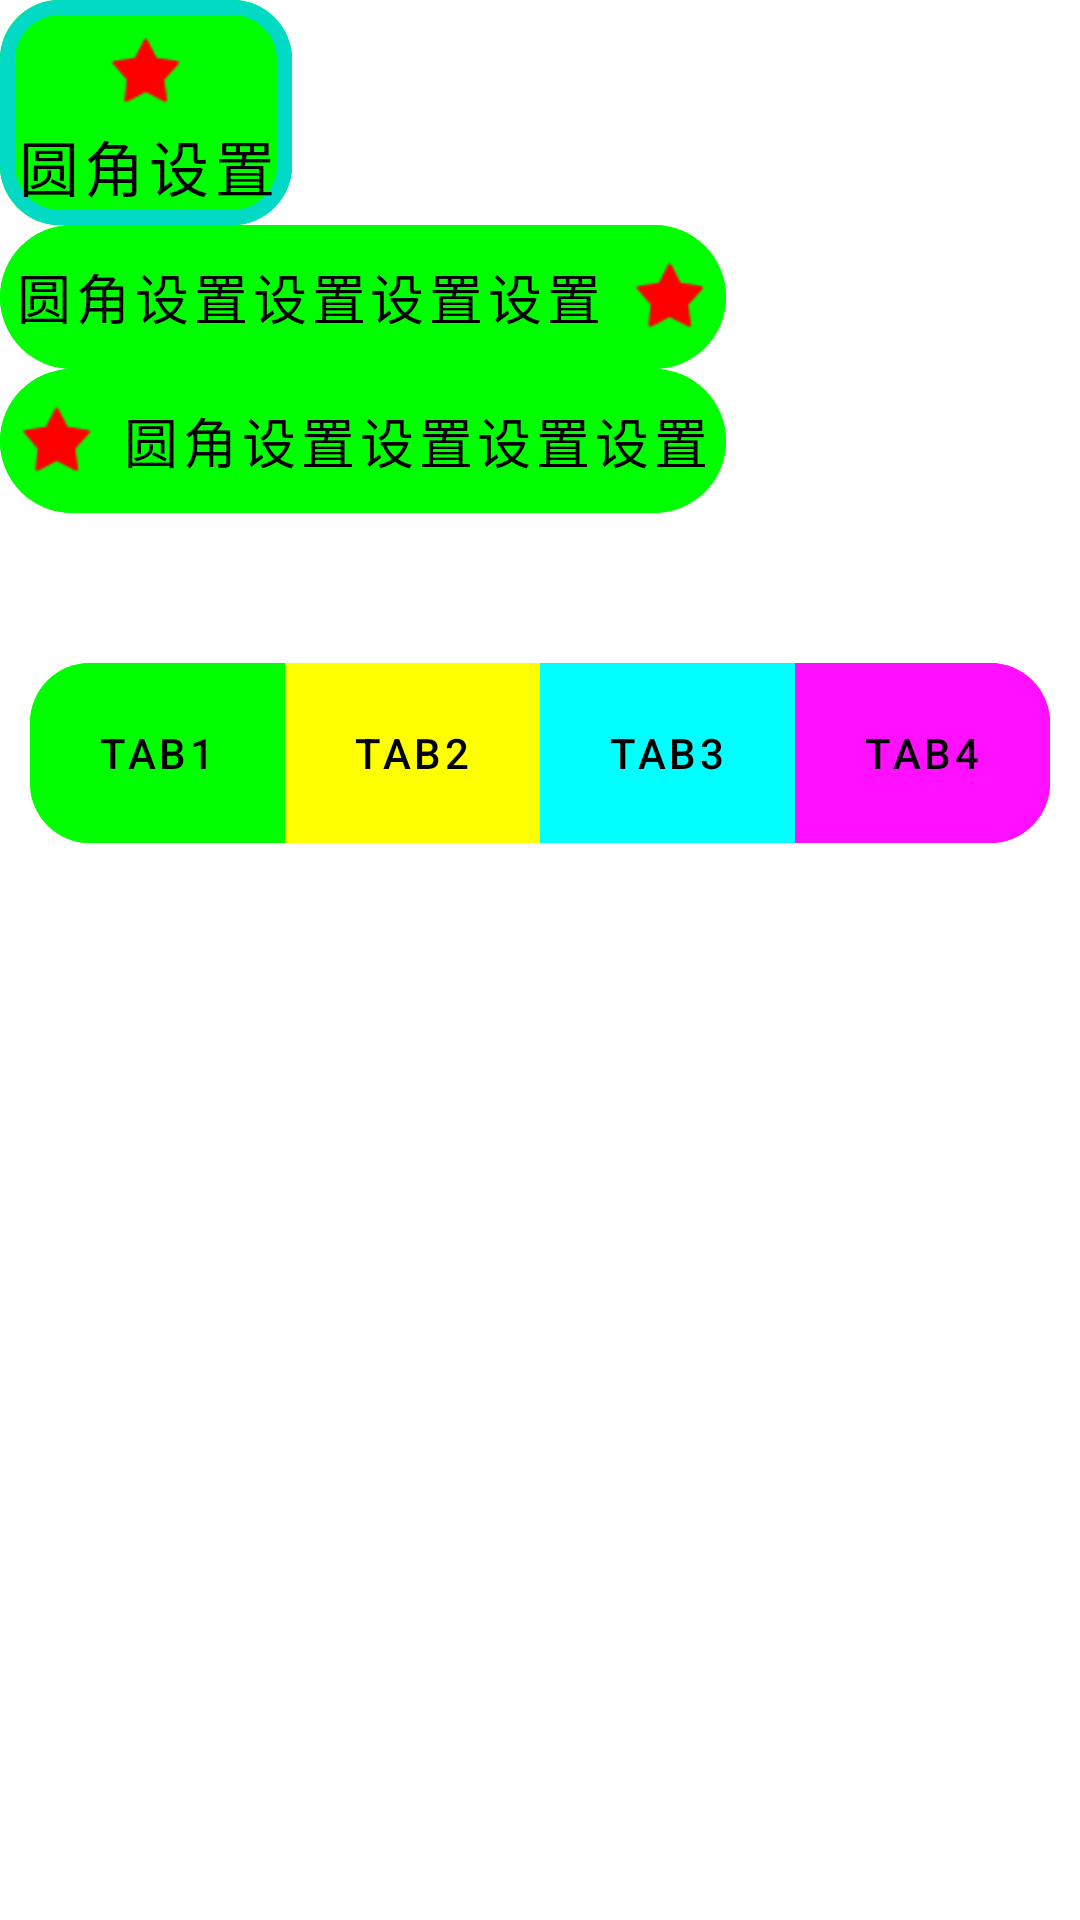

Reconstruct the res/layout file that produces this screen, plus the resources it refers to.
<!-- AndroidManifest.xml: application theme Theme.AndroidDemo -->
<!-- res/layout/components_button.xml -->
<?xml version="1.0" encoding="utf-8"?>
<LinearLayout
    xmlns:android="http://schemas.android.com/apk/res/android"
    xmlns:app="http://schemas.android.com/apk/res-auto"
    android:orientation="vertical"
    android:layout_width="match_parent"
    android:layout_height="match_parent">

    
    
    

    <com.google.android.material.button.MaterialButton
        style="@style/Widget.MaterialComponents.Button.UnelevatedButton"
        android:backgroundTint="#00ff00"
        app:cornerRadius="20dp"
        android:text="圆角设置"
        android:textSize="20dp"
        android:textColor="@color/black"
        app:strokeColor="@color/teal_200"
        app:strokeWidth="5dp"
        app:icon="@android:drawable/star_on"
        android:padding="5dp"
        app:iconGravity="textTop"
        app:iconTint="#ff0000"
        android:insetTop="0dp"
        android:insetBottom="0dp"
        android:layout_width="wrap_content"
        android:layout_height="wrap_content"/>

    <com.google.android.material.button.MaterialButton
        style="@style/Widget.MaterialComponents.Button.UnelevatedButton"
        android:backgroundTint="#00ff00"
        app:cornerRadius="60dp"
        android:text="圆角设置设置设置设置"
        android:textSize="18dp"
        android:textColor="@color/black"
        app:icon="@android:drawable/star_on"
        android:padding="5dp"
        app:iconGravity="textEnd"
        app:iconTint="#ff0000"
        android:insetTop="0dp"
        android:insetBottom="0dp"
        android:layout_width="wrap_content"
        android:layout_height="wrap_content"/>

    <com.google.android.material.button.MaterialButton
        style="@style/Widget.MaterialComponents.Button.UnelevatedButton"
        android:backgroundTint="#00ff00"
        app:cornerRadius="60dp"
        android:text="圆角设置设置设置设置"
        android:textSize="18dp"
        android:textColor="@color/black"
        app:icon="@android:drawable/star_on"
        android:padding="5dp"
        app:iconGravity="textStart"
        app:iconTint="#ff0000"
        android:insetTop="0dp"
        android:insetBottom="0dp"
        android:layout_width="wrap_content"
        android:layout_height="wrap_content"/>

    <com.google.android.material.button.MaterialButtonToggleGroup
        android:layout_width="match_parent"
        android:layout_marginLeft="10dp"
        android:layout_marginRight="10dp"
        android:layout_height="60dp"
        android:id="@+id/material_toggle_group_1"
        app:checkedButton="@+id/button1"
        app:singleSelection="true"
        app:selectionRequired="true"
        android:layout_marginTop="50dp">

        <com.google.android.material.button.MaterialButton
            style="@style/Widget.MaterialComponents.Button.UnelevatedButton"
            android:backgroundTint="#00ff00"
            android:text="Tab1"
            android:textColor="@color/black"
            android:insetTop="0dp"
            android:insetBottom="0dp"
            app:cornerRadius="20dp"
            android:layout_weight="1"
            android:layout_width="0dp"
            android:id="@+id/button1"
            android:layout_height="match_parent"/>

        <com.google.android.material.button.MaterialButton
            style="@style/Widget.MaterialComponents.Button.UnelevatedButton"
            android:backgroundTint="#ffff00"
            android:text="Tab2"
            android:textColor="@color/black"
            android:insetTop="0dp"
            android:insetBottom="0dp"
            android:layout_weight="1"
            android:layout_width="0dp"
            android:id="@+id/button2"
            android:layout_height="match_parent"/>

        <com.google.android.material.button.MaterialButton
            style="@style/Widget.MaterialComponents.Button.UnelevatedButton"
            android:backgroundTint="#00ffff"
            android:text="Tab3"
            android:textColor="@color/black"
            android:insetTop="0dp"
            android:insetBottom="0dp"
            android:layout_weight="1"
            android:layout_width="0dp"
            android:id="@+id/button3"
            android:layout_height="match_parent"/>

        <com.google.android.material.button.MaterialButton
            style="@style/Widget.MaterialComponents.Button.UnelevatedButton"
            android:backgroundTint="#ff0fff"
            android:text="Tab4"
            android:textColor="@color/black"
            android:insetTop="0dp"
            android:insetBottom="0dp"
            app:cornerRadius="20dp"
            android:layout_weight="1"
            android:layout_width="0dp"
            android:id="@+id/button4"
            android:layout_height="match_parent"/>

    </com.google.android.material.button.MaterialButtonToggleGroup>


</LinearLayout>
<!-- resources referenced by this layout -->
<resources>
  <style name="Theme.AndroidDemo" parent="Theme.MaterialComponents.Light.NoActionBar">
          
          <item name="colorPrimary">@color/purple_500</item>
          <item name="colorPrimaryVariant">@color/purple_700</item>
          <item name="colorOnPrimary">@color/white</item>
          
          <item name="colorSecondary">@color/teal_200</item>
          <item name="colorSecondaryVariant">@color/teal_700</item>
          <item name="colorOnSecondary">@color/black</item>
          
          <item name="android:statusBarColor">?attr/colorPrimaryVariant</item>
          
      </style>
  <!-- not gathered from this repository: default colours our renderer supplied (Android Studio template values) -->
  <color name="purple_500">#FF6200EE</color>
  <color name="purple_700">#FF3700B3</color>
  <color name="teal_200">#FF03DAC5</color>
  <color name="teal_700">#FF018786</color>
  <color name="black">#FF000000</color>
  <color name="white">#FFFFFFFF</color>
</resources>
